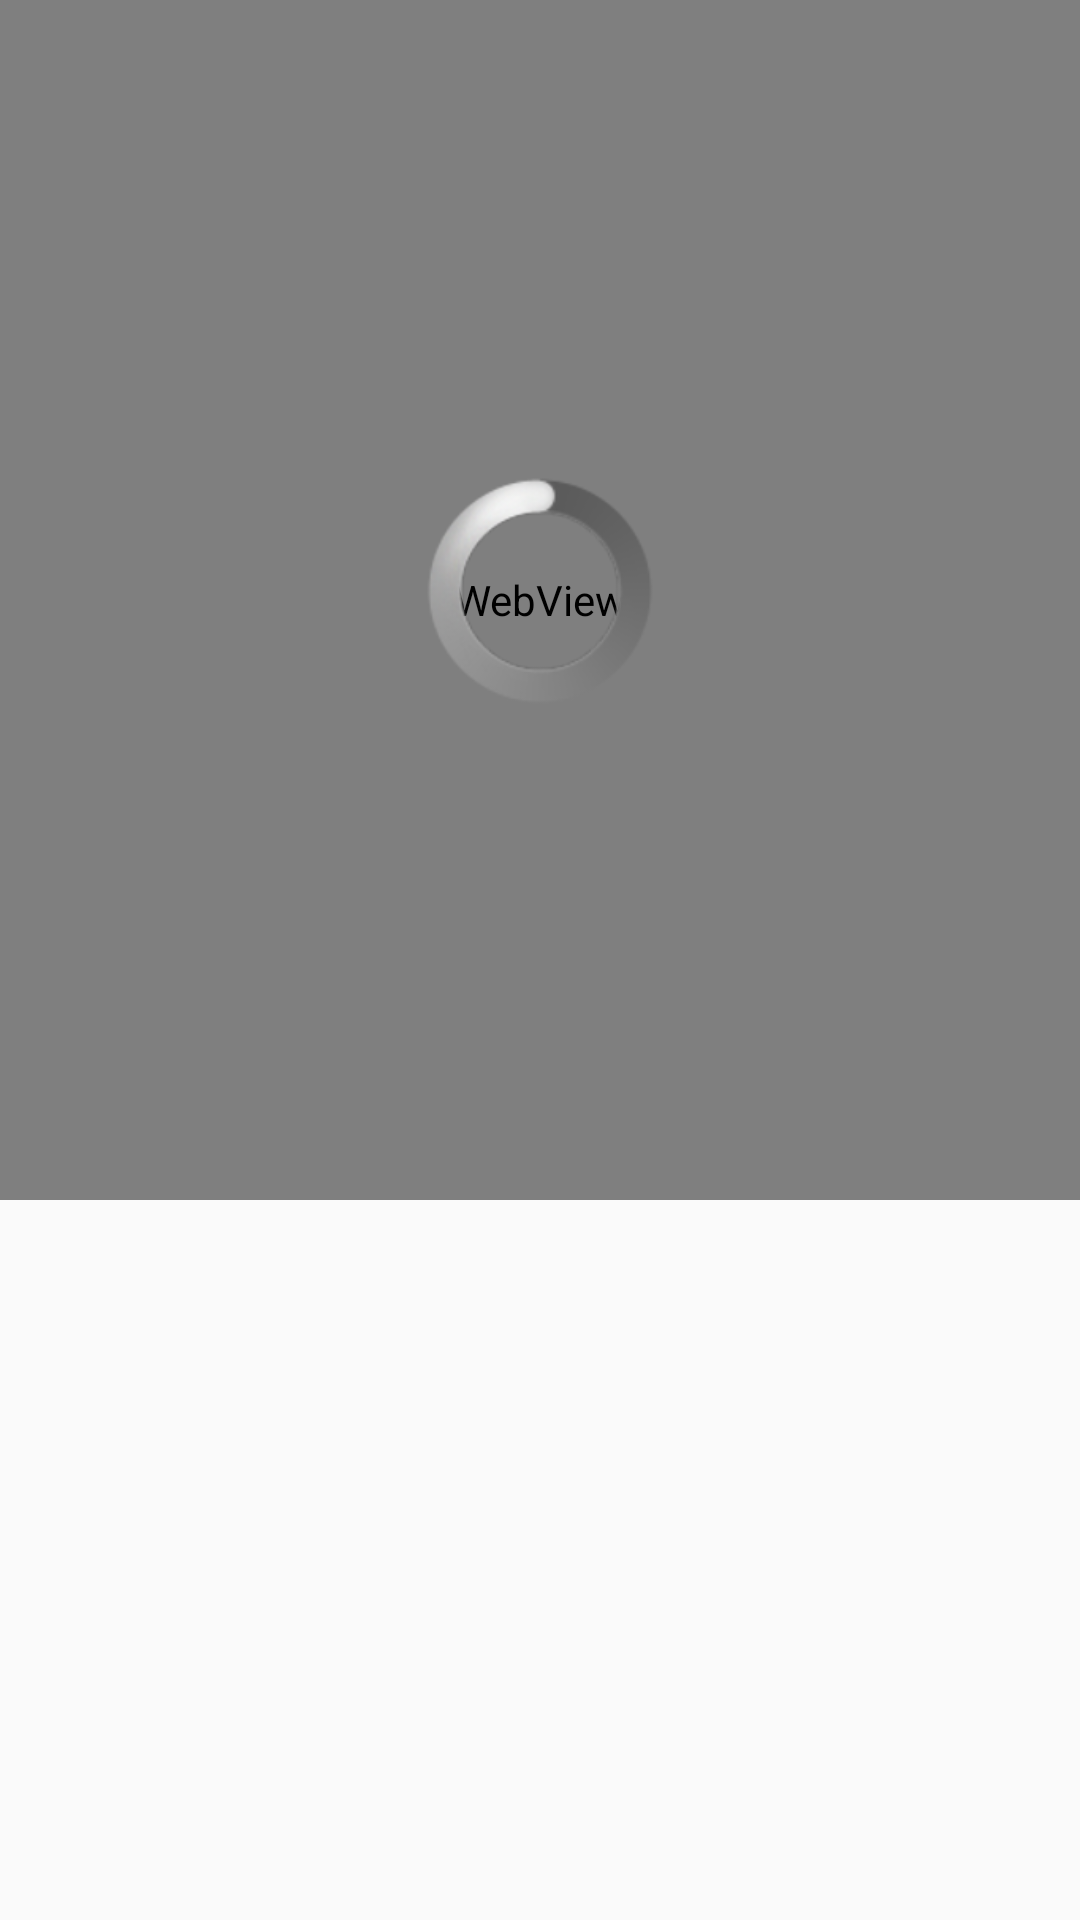

Here is an Android app screen rendered from its layout file. Give the layout XML and the strings, colors and styles it references.
<!-- AndroidManifest.xml: application theme Theme.Tiku4650 -->
<!-- res/layout/activity_main49.xml -->
<?xml version="1.0" encoding="utf-8"?>
<LinearLayout xmlns:android="http://schemas.android.com/apk/res/android"
    android:layout_width="match_parent"
    android:layout_height="match_parent"
    android:orientation="vertical">

    <RelativeLayout
        android:layout_width="match_parent"
        android:layout_height="match_parent">

        <WebView
            android:id="@+id/wv"
            android:layout_width="400dp"
            android:layout_height="400dp" />

        <ProgressBar
            android:id="@+id/progressBar"
            style="@android:style/Widget.ProgressBar.Large"
            android:layout_width="match_parent"
            android:layout_height="wrap_content"
            android:layout_alignParentBottom="true"
            android:layout_marginLeft="20dp"
            android:layout_marginRight="20dp"
            android:layout_marginBottom="405dp"
            android:max="100" />


    </RelativeLayout>


</LinearLayout>
<!-- resources referenced by this layout -->
<resources>
  <style name="Theme.Tiku4650" parent="Theme.MaterialComponents.DayNight.NoActionBar.Bridge">
          
          <item name="colorPrimary">@color/purple_500</item>
          <item name="colorPrimaryVariant">@color/purple_700</item>
          <item name="colorOnPrimary">@color/white</item>
          
          <item name="colorSecondary">@color/teal_200</item>
          <item name="colorSecondaryVariant">@color/teal_700</item>
          <item name="colorOnSecondary">@color/black</item>
          
          <item name="android:statusBarColor">?attr/colorPrimaryVariant</item>
          
      </style>
  <color name="purple_500">#FF6200EE</color>
  <color name="purple_700">#FF3700B3</color>
  <color name="white">#FFFFFFFF</color>
  <color name="teal_200">#FF03DAC5</color>
  <color name="teal_700">#FF018786</color>
  <color name="black">#FF000000</color>
</resources>
